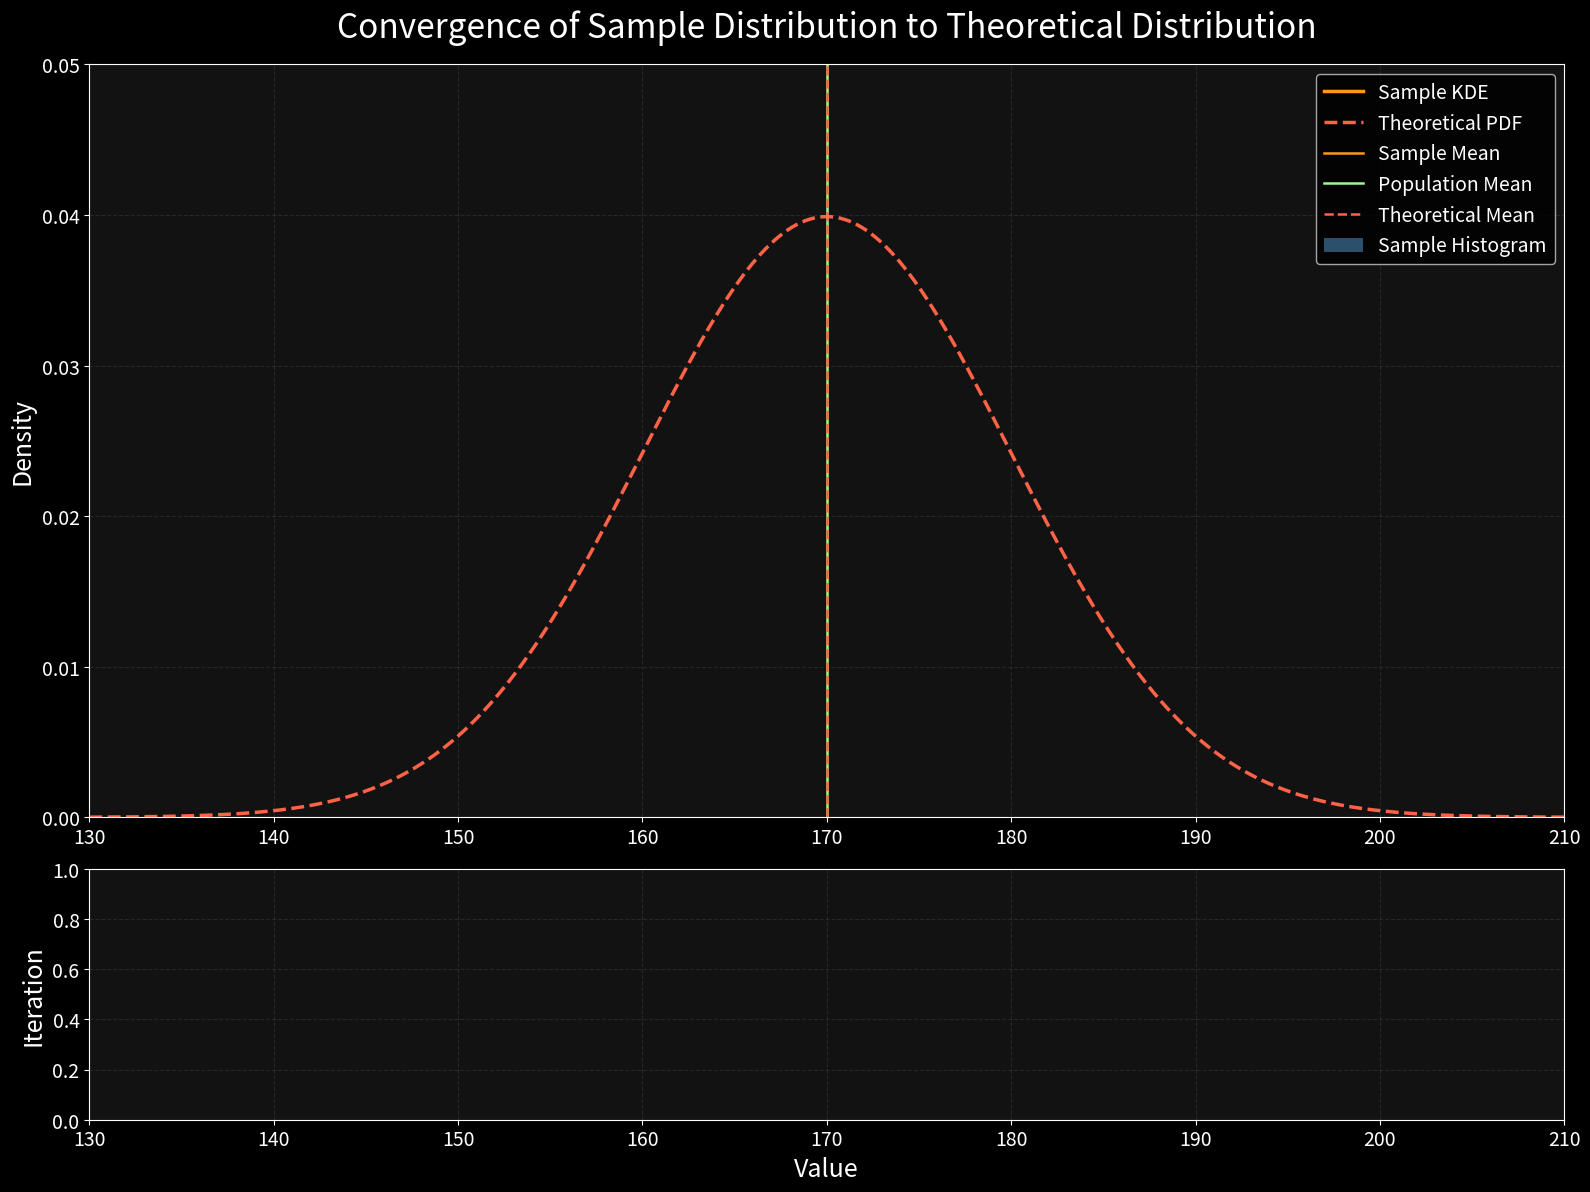

Generate this figure with matplotlib: (Note: this script raises an exception after producing the figure.)
import numpy as np
import matplotlib.pyplot as plt
import matplotlib.animation as animation
from matplotlib.animation import FuncAnimation
from scipy import stats

plt.style.use('dark_background')

np.random.seed(42)

true_mean = 170
true_std = 10

population = np.random.normal(true_mean, true_std, 100000)
population_mean = np.mean(population)
population_std = np.std(population)

initial_sample_size = 5
max_frames = 600

sample_sizes = [initial_sample_size]

for i in range(1, max_frames):
    current_size = sample_sizes[-1]

    if current_size < 20:
        increment = 1 if i % 7 == 0 else 0
    elif current_size < 50:
        increment = 1 if i % 3 == 0 else 0
    elif current_size < 100:
        increment = 1
    elif current_size < 500:
        increment = 5
    elif current_size < 1000:
        increment = 10
    elif current_size < 5000:
        increment = 25
    elif current_size < 10000:
        increment = 50
    elif current_size < 20000:
        increment = 100
    elif current_size < 50000:
        increment = 200
    else:
        increment = 300

    next_size = current_size + increment

    if next_size >= len(population):
        next_size = len(population)

    sample_sizes.append(next_size)


fig, (ax1, ax2) = plt.subplots(2, 1, figsize=(16, 12), dpi=120,
                               gridspec_kw={'height_ratios': [3, 1]})
fig.patch.set_facecolor('#121212')

for ax in [ax1, ax2]:
    ax.set_facecolor('#121212')
    ax.grid(True, linestyle='--', alpha=0.3, color='#555555')
    ax.tick_params(colors='white', labelsize=14)

hist_color = '#4682B4'
sample_color = '#FF9912'
pop_color = '#98FB98'
theory_color = '#FF6347'
point_color = '#DDDDDD'

x = np.linspace(true_mean - 4*true_std, true_mean + 4*true_std, 1000)
theoretical_pdf = stats.norm.pdf(x, true_mean, true_std)

hist_bins = np.linspace(true_mean - 4*true_std, true_mean + 4*true_std, 40)
bin_width = hist_bins[1] - hist_bins[0]

n_bins = len(hist_bins) - 1
hist_heights = np.zeros(n_bins)
histogram = ax1.bar(hist_bins[:-1], hist_heights, width=bin_width, alpha=0.6,
                    color=hist_color, label='Sample Histogram', align='edge')

sample_kde_line, = ax1.plot([], [], color=sample_color, lw=2.5, label='Sample KDE')
true_pdf_line, = ax1.plot(x, theoretical_pdf, color=theory_color, linestyle='--',
                          lw=2.5, label='Theoretical PDF')

sample_mean_line = ax1.axvline(x=0, color=sample_color, linestyle='-', lw=1.8,
                               label='Sample Mean')
population_mean_line = ax1.axvline(x=population_mean, color=pop_color, linestyle='-',
                                   lw=1.8, label='Population Mean')
theoretical_mean_line = ax1.axvline(x=true_mean, color=theory_color, linestyle='--',
                                    lw=1.8, label='Theoretical Mean')

props = dict(boxstyle='round', facecolor='#333333', alpha=0.8)
stats_text = ax1.text(0.02, 0.95, '', transform=ax1.transAxes, fontsize=14,
                      bbox=props, color='white')

ax1.set_xlim(true_mean - 4*true_std, true_mean + 4*true_std)
ax1.set_ylim(0, 0.05)
ax1.set_ylabel('Density', fontsize=18, color='white')
ax1.set_title('Convergence of Sample Distribution to Theoretical Distribution',
              fontsize=24, color='white', pad=20)
ax1.legend(loc='upper right', fontsize=14)

ax2.set_xlim(true_mean - 4*true_std, true_mean + 4*true_std)
ax2.set_xlabel('Value', fontsize=18, color='white')
ax2.set_ylabel('Iteration', fontsize=18, color='white')

point_collections = {}

random_seeds = np.random.randint(0, 10000, size=max_frames)


def init():
    sample_kde_line.set_data([], [])
    sample_mean_line.set_xdata([0])
    stats_text.set_text('')

    for bar in histogram:
        bar.set_height(0)

    for collection in point_collections.values():
        if collection in ax2.collections:
            collection.remove()
    point_collections.clear()

    return sample_kde_line, sample_mean_line, stats_text, histogram


def update(frame):
    np.random.seed(random_seeds[frame])

    current_sample_size = sample_sizes[frame]

    current_sample = np.random.normal(true_mean, true_std, current_sample_size)

    sample_mean = np.mean(current_sample)
    sample_std = np.std(current_sample)

    counts, _ = np.histogram(current_sample, bins=hist_bins, density=True)
    for i, (count, bar) in enumerate(zip(counts, histogram)):
        bar.set_height(count)

    if current_sample_size > 10:
        try:
            if current_sample_size > 1000:
                subset_size = 1000
                subset_indices = np.random.choice(current_sample_size, subset_size, replace=False)
                kde_sample = current_sample[subset_indices]
            else:
                kde_sample = current_sample

            kde = stats.gaussian_kde(kde_sample)
            sample_kde = kde(x)
            sample_kde_line.set_data(x, sample_kde)
        except np.linalg.LinAlgError:
            sample_kde_line.set_data([], [])
    else:
        sample_kde_line.set_data([], [])

    sample_mean_line.set_xdata([sample_mean])

    stats_text.set_text(f'Sample Size: {current_sample_size:,}\n'
                        f'Sample Mean: {sample_mean:.2f} (σ: {sample_std:.2f})\n'
                        f'Population Mean: {population_mean:.2f} (σ: {population_std:.2f})\n'
                        f'Theoretical Mean: {true_mean} (σ: {true_std})')

    show_this_frame = (
        current_sample_size < 100 or
        frame % 10 == 0 or
        frame % (max_frames // 20) == 0
    )

    if show_this_frame:
        display_limit = min(100, current_sample_size)
        if current_sample_size > display_limit:
            display_indices = np.random.choice(current_sample_size, display_limit, replace=False)
            display_points = current_sample[display_indices]
        else:
            display_points = current_sample

        y_values = np.ones(len(display_points)) * frame

        point_collections[frame] = ax2.scatter(
            display_points, y_values,
            color=point_color, alpha=0.7, s=15
        )

    ax2.set_ylim(-10, frame + 10)

    if frame % 50 == 0:
        current_ticks = list(ax2.get_yticks())
        if frame not in current_ticks:
            current_ticks.append(frame)
            ax2.set_yticks(current_ticks)

    return sample_kde_line, sample_mean_line, stats_text, histogram


ani = FuncAnimation(fig, update, frames=max_frames, init_func=init,
                    blit=False, interval=50, repeat=False)

plt.tight_layout()
animation_filename = "sample_convergence_animation.mp4"
ani.save(animation_filename, writer='ffmpeg', fps=15, dpi=120, bitrate=-1,
         extra_args=['-pix_fmt', 'yuv420p'], savefig_kwargs={'facecolor': '#121212'})

print(f"Animation saved as {animation_filename}")
plt.show()
